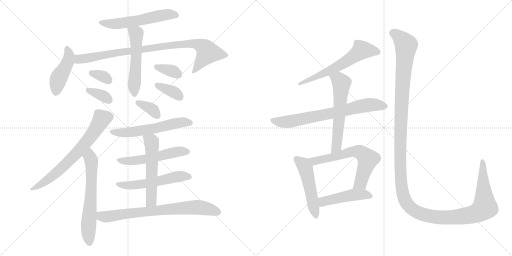
t = 0.00 s
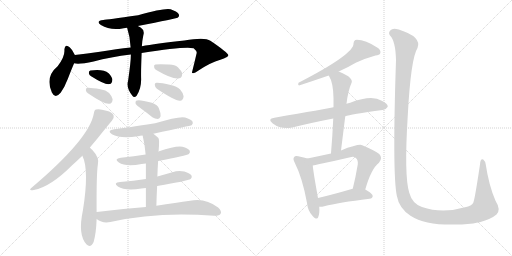
t = 3.33 s
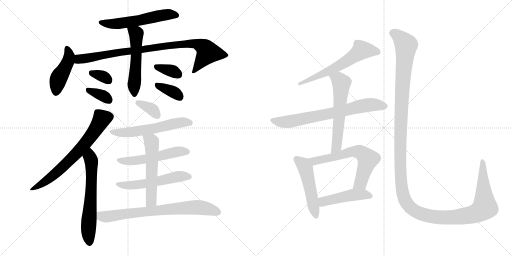
t = 6.66 s
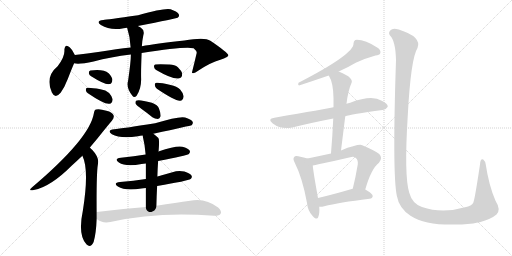
t = 9.98 s
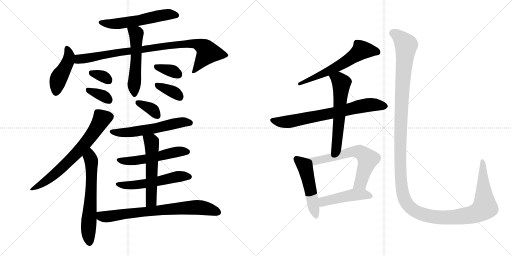
t = 13.31 s
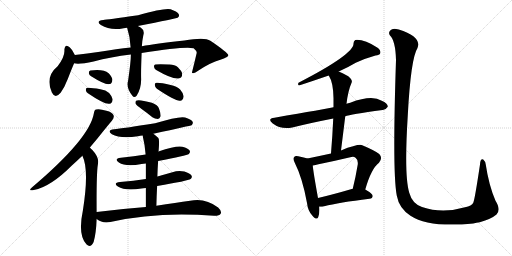
t = 16.64 s

The animated SVG that drew these frames (rendered in a browser with its animation timeline set to each time). Animation: 23 CSS @keyframes rules; one cycle of 16.64 s.

<svg version="1.1" viewBox="0 0 2048 1024" xmlns="http://www.w3.org/2000/svg">
  <g stroke="lightgray" stroke-dasharray="1,1" stroke-width="1" transform="scale(4, 4)">
    <line x1="0" y1="0" x2="256" y2="256"></line>
    <line x1="256" y1="0" x2="0" y2="256"></line>
    <line x1="128" y1="0" x2="128" y2="256"></line>
    <line x1="0" y1="128" x2="256" y2="128"></line>
    <line x1="256" y1="0" x2="512" y2="256"></line>
    <line x1="512" y1="0" x2="256" y2="256"></line>
    <line x1="384" y1="0" x2="384" y2="256"></line>
    <line x1="256" y1="128" x2="512" y2="128"></line>
  </g>
<g transform="scale(1, -1) translate(0, -850)">
   <style type="text/css">
    @keyframes keyframes0 {
      from {
       stroke: black;
       stroke-dashoffset: 562;
       stroke-width: 128;
       }
       65% {
       animation-timing-function: step-end;
       stroke: black;
       stroke-dashoffset: 0;
       stroke-width: 128;
       }
       to {
       stroke: black;
       stroke-width: 1024;
       }
       }
       #make-me-a-hanzi-animation-0 {
         animation: keyframes0 0.707357s both;
         animation-delay: 0.000000s;
         animation-timing-function: linear;
       }
    @keyframes keyframes1 {
      from {
       stroke: black;
       stroke-dashoffset: 441;
       stroke-width: 128;
       }
       59% {
       animation-timing-function: step-end;
       stroke: black;
       stroke-dashoffset: 0;
       stroke-width: 128;
       }
       to {
       stroke: black;
       stroke-width: 1024;
       }
       }
       #make-me-a-hanzi-animation-1 {
         animation: keyframes1 0.608887s both;
         animation-delay: 0.707357s;
         animation-timing-function: linear;
       }
    @keyframes keyframes2 {
      from {
       stroke: black;
       stroke-dashoffset: 905;
       stroke-width: 128;
       }
       75% {
       animation-timing-function: step-end;
       stroke: black;
       stroke-dashoffset: 0;
       stroke-width: 128;
       }
       to {
       stroke: black;
       stroke-width: 1024;
       }
       }
       #make-me-a-hanzi-animation-2 {
         animation: keyframes2 0.986491s both;
         animation-delay: 1.316244s;
         animation-timing-function: linear;
       }
    @keyframes keyframes3 {
      from {
       stroke: black;
       stroke-dashoffset: 531;
       stroke-width: 128;
       }
       63% {
       animation-timing-function: step-end;
       stroke: black;
       stroke-dashoffset: 0;
       stroke-width: 128;
       }
       to {
       stroke: black;
       stroke-width: 1024;
       }
       }
       #make-me-a-hanzi-animation-3 {
         animation: keyframes3 0.682129s both;
         animation-delay: 2.302735s;
         animation-timing-function: linear;
       }
    @keyframes keyframes4 {
      from {
       stroke: black;
       stroke-dashoffset: 328;
       stroke-width: 128;
       }
       52% {
       animation-timing-function: step-end;
       stroke: black;
       stroke-dashoffset: 0;
       stroke-width: 128;
       }
       to {
       stroke: black;
       stroke-width: 1024;
       }
       }
       #make-me-a-hanzi-animation-4 {
         animation: keyframes4 0.516927s both;
         animation-delay: 2.984864s;
         animation-timing-function: linear;
       }
    @keyframes keyframes5 {
      from {
       stroke: black;
       stroke-dashoffset: 348;
       stroke-width: 128;
       }
       53% {
       animation-timing-function: step-end;
       stroke: black;
       stroke-dashoffset: 0;
       stroke-width: 128;
       }
       to {
       stroke: black;
       stroke-width: 1024;
       }
       }
       #make-me-a-hanzi-animation-5 {
         animation: keyframes5 0.533203s both;
         animation-delay: 3.501791s;
         animation-timing-function: linear;
       }
    @keyframes keyframes6 {
      from {
       stroke: black;
       stroke-dashoffset: 347;
       stroke-width: 128;
       }
       53% {
       animation-timing-function: step-end;
       stroke: black;
       stroke-dashoffset: 0;
       stroke-width: 128;
       }
       to {
       stroke: black;
       stroke-width: 1024;
       }
       }
       #make-me-a-hanzi-animation-6 {
         animation: keyframes6 0.532389s both;
         animation-delay: 4.034994s;
         animation-timing-function: linear;
       }
    @keyframes keyframes7 {
      from {
       stroke: black;
       stroke-dashoffset: 356;
       stroke-width: 128;
       }
       54% {
       animation-timing-function: step-end;
       stroke: black;
       stroke-dashoffset: 0;
       stroke-width: 128;
       }
       to {
       stroke: black;
       stroke-width: 1024;
       }
       }
       #make-me-a-hanzi-animation-7 {
         animation: keyframes7 0.539714s both;
         animation-delay: 4.567383s;
         animation-timing-function: linear;
       }
    @keyframes keyframes8 {
      from {
       stroke: black;
       stroke-dashoffset: 677;
       stroke-width: 128;
       }
       69% {
       animation-timing-function: step-end;
       stroke: black;
       stroke-dashoffset: 0;
       stroke-width: 128;
       }
       to {
       stroke: black;
       stroke-width: 1024;
       }
       }
       #make-me-a-hanzi-animation-8 {
         animation: keyframes8 0.800944s both;
         animation-delay: 5.107097s;
         animation-timing-function: linear;
       }
    @keyframes keyframes9 {
      from {
       stroke: black;
       stroke-dashoffset: 624;
       stroke-width: 128;
       }
       67% {
       animation-timing-function: step-end;
       stroke: black;
       stroke-dashoffset: 0;
       stroke-width: 128;
       }
       to {
       stroke: black;
       stroke-width: 1024;
       }
       }
       #make-me-a-hanzi-animation-9 {
         animation: keyframes9 0.757812s both;
         animation-delay: 5.908041s;
         animation-timing-function: linear;
       }
    @keyframes keyframes10 {
      from {
       stroke: black;
       stroke-dashoffset: 350;
       stroke-width: 128;
       }
       53% {
       animation-timing-function: step-end;
       stroke: black;
       stroke-dashoffset: 0;
       stroke-width: 128;
       }
       to {
       stroke: black;
       stroke-width: 1024;
       }
       }
       #make-me-a-hanzi-animation-10 {
         animation: keyframes10 0.534831s both;
         animation-delay: 6.665853s;
         animation-timing-function: linear;
       }
    @keyframes keyframes11 {
      from {
       stroke: black;
       stroke-dashoffset: 575;
       stroke-width: 128;
       }
       65% {
       animation-timing-function: step-end;
       stroke: black;
       stroke-dashoffset: 0;
       stroke-width: 128;
       }
       to {
       stroke: black;
       stroke-width: 1024;
       }
       }
       #make-me-a-hanzi-animation-11 {
         animation: keyframes11 0.717936s both;
         animation-delay: 7.200684s;
         animation-timing-function: linear;
       }
    @keyframes keyframes12 {
      from {
       stroke: black;
       stroke-dashoffset: 532;
       stroke-width: 128;
       }
       63% {
       animation-timing-function: step-end;
       stroke: black;
       stroke-dashoffset: 0;
       stroke-width: 128;
       }
       to {
       stroke: black;
       stroke-width: 1024;
       }
       }
       #make-me-a-hanzi-animation-12 {
         animation: keyframes12 0.682943s both;
         animation-delay: 7.918620s;
         animation-timing-function: linear;
       }
    @keyframes keyframes13 {
      from {
       stroke: black;
       stroke-dashoffset: 542;
       stroke-width: 128;
       }
       64% {
       animation-timing-function: step-end;
       stroke: black;
       stroke-dashoffset: 0;
       stroke-width: 128;
       }
       to {
       stroke: black;
       stroke-width: 1024;
       }
       }
       #make-me-a-hanzi-animation-13 {
         animation: keyframes13 0.691081s both;
         animation-delay: 8.601563s;
         animation-timing-function: linear;
       }
    @keyframes keyframes14 {
      from {
       stroke: black;
       stroke-dashoffset: 548;
       stroke-width: 128;
       }
       64% {
       animation-timing-function: step-end;
       stroke: black;
       stroke-dashoffset: 0;
       stroke-width: 128;
       }
       to {
       stroke: black;
       stroke-width: 1024;
       }
       }
       #make-me-a-hanzi-animation-14 {
         animation: keyframes14 0.695964s both;
         animation-delay: 9.292644s;
         animation-timing-function: linear;
       }
    @keyframes keyframes15 {
      from {
       stroke: black;
       stroke-dashoffset: 741;
       stroke-width: 128;
       }
       71% {
       animation-timing-function: step-end;
       stroke: black;
       stroke-dashoffset: 0;
       stroke-width: 128;
       }
       to {
       stroke: black;
       stroke-width: 1024;
       }
       }
       #make-me-a-hanzi-animation-15 {
         animation: keyframes15 0.853027s both;
         animation-delay: 9.988608s;
         animation-timing-function: linear;
       }
    @keyframes keyframes16 {
      from {
       stroke: black;
       stroke-dashoffset: 587;
       stroke-width: 128;
       }
       66% {
       animation-timing-function: step-end;
       stroke: black;
       stroke-dashoffset: 0;
       stroke-width: 128;
       }
       to {
       stroke: black;
       stroke-width: 1024;
       }
       }
       #make-me-a-hanzi-animation-16 {
         animation: keyframes16 0.727702s both;
         animation-delay: 10.841635s;
         animation-timing-function: linear;
       }
    @keyframes keyframes17 {
      from {
       stroke: black;
       stroke-dashoffset: 710;
       stroke-width: 128;
       }
       70% {
       animation-timing-function: step-end;
       stroke: black;
       stroke-dashoffset: 0;
       stroke-width: 128;
       }
       to {
       stroke: black;
       stroke-width: 1024;
       }
       }
       #make-me-a-hanzi-animation-17 {
         animation: keyframes17 0.827799s both;
         animation-delay: 11.569337s;
         animation-timing-function: linear;
       }
    @keyframes keyframes18 {
      from {
       stroke: black;
       stroke-dashoffset: 588;
       stroke-width: 128;
       }
       66% {
       animation-timing-function: step-end;
       stroke: black;
       stroke-dashoffset: 0;
       stroke-width: 128;
       }
       to {
       stroke: black;
       stroke-width: 1024;
       }
       }
       #make-me-a-hanzi-animation-18 {
         animation: keyframes18 0.728516s both;
         animation-delay: 12.397136s;
         animation-timing-function: linear;
       }
    @keyframes keyframes19 {
      from {
       stroke: black;
       stroke-dashoffset: 500;
       stroke-width: 128;
       }
       62% {
       animation-timing-function: step-end;
       stroke: black;
       stroke-dashoffset: 0;
       stroke-width: 128;
       }
       to {
       stroke: black;
       stroke-width: 1024;
       }
       }
       #make-me-a-hanzi-animation-19 {
         animation: keyframes19 0.656901s both;
         animation-delay: 13.125652s;
         animation-timing-function: linear;
       }
    @keyframes keyframes20 {
      from {
       stroke: black;
       stroke-dashoffset: 636;
       stroke-width: 128;
       }
       67% {
       animation-timing-function: step-end;
       stroke: black;
       stroke-dashoffset: 0;
       stroke-width: 128;
       }
       to {
       stroke: black;
       stroke-width: 1024;
       }
       }
       #make-me-a-hanzi-animation-20 {
         animation: keyframes20 0.767578s both;
         animation-delay: 13.782553s;
         animation-timing-function: linear;
       }
    @keyframes keyframes21 {
      from {
       stroke: black;
       stroke-dashoffset: 466;
       stroke-width: 128;
       }
       60% {
       animation-timing-function: step-end;
       stroke: black;
       stroke-dashoffset: 0;
       stroke-width: 128;
       }
       to {
       stroke: black;
       stroke-width: 1024;
       }
       }
       #make-me-a-hanzi-animation-21 {
         animation: keyframes21 0.629232s both;
         animation-delay: 14.550131s;
         animation-timing-function: linear;
       }
    @keyframes keyframes22 {
      from {
       stroke: black;
       stroke-dashoffset: 1487;
       stroke-width: 128;
       }
       83% {
       animation-timing-function: step-end;
       stroke: black;
       stroke-dashoffset: 0;
       stroke-width: 128;
       }
       to {
       stroke: black;
       stroke-width: 1024;
       }
       }
       #make-me-a-hanzi-animation-22 {
         animation: keyframes22 1.460124s both;
         animation-delay: 15.179363s;
         animation-timing-function: linear;
       }
</style>
<path d="M 551.5 746.0 Q 704.5 776.0 710.5 779.0 Q 719.5 786.0 714.5 794.0 Q 708.5 804.0 682.5 813.0 Q 657.5 819.0 552.5 789.0 Q 425.5 771.0 413.5 770.0 Q 380.5 766.0 403.5 750.0 Q 442.5 726.0 494.5 737.0 Q 500.5 738.0 508.5 739.0 L 551.5 746.0 Z" fill="lightgray"></path> 
<path d="M 299.5 630.0 Q 289.5 652.0 278.5 661.0 Q 260.5 677.0 257.5 651.0 Q 260.5 624.0 230.5 585.0 Q 179.5 543.0 207.5 480.0 Q 220.5 453.0 242.5 479.0 Q 258.5 501.0 271.5 535.0 Q 286.5 574.0 296.5 597.0 C 305.5 618.0 305.5 618.0 299.5 630.0 Z" fill="lightgray"></path> 
<path d="M 566.5 638.0 Q 738.5 665.0 774.5 657.0 Q 789.5 644.0 786.5 637.0 Q 777.5 598.0 767.5 559.0 L 769.5 558.0 Q 776.5 554.0 792.5 567.0 Q 841.5 600.0 881.5 611.0 Q 914.5 621.0 913.5 629.0 Q 912.5 639.0 841.5 687.0 Q 819.5 703.0 737.5 688.0 Q 620.5 675.0 567.5 665.0 L 522.5 660.0 Q 467.5 654.0 399.5 643.0 Q 348.5 636.0 299.5 630.0 C 269.5 626.0 266.5 600.0 296.5 597.0 Q 314.5 591.0 374.5 604.0 Q 443.5 623.0 523.5 632.0 L 566.5 638.0 Z" fill="lightgray"></path> 
<path d="M 523.5 632.0 Q 523.5 604.0 512.5 528.0 Q 503.5 498.0 529.5 467.0 Q 536.5 457.0 546.5 467.0 Q 565.5 497.0 564.5 535.0 Q 563.5 562.0 566.5 638.0 L 567.5 665.0 Q 568.5 687.0 573.5 710.0 Q 579.5 729.0 562.5 740.0 Q 556.5 744.0 551.5 746.0 C 524.5 760.0 499.5 768.0 508.5 739.0 Q 520.5 703.0 522.5 660.0 L 523.5 632.0 Z" fill="lightgray"></path> 
<path d="M 364.5 545.0 Q 421.5 509.0 438.5 514.0 Q 448.5 515.0 449.5 532.0 Q 448.5 542.0 434.5 557.0 Q 413.5 575.0 361.5 568.0 Q 354.5 567.0 355.5 557.0 Q 356.5 550.0 364.5 545.0 Z" fill="lightgray"></path> 
<path d="M 351.5 477.0 Q 417.5 432.0 437.5 435.0 Q 449.5 436.0 450.5 453.0 Q 449.5 463.0 436.5 478.0 Q 423.5 490.0 401.5 493.0 Q 364.5 500.0 349.5 499.0 Q 342.5 498.0 343.5 489.0 Q 344.5 482.0 351.5 477.0 Z" fill="lightgray"></path> 
<path d="M 626.5 569.0 Q 693.5 530.0 717.5 537.0 Q 729.5 540.0 728.5 557.0 Q 725.5 567.0 711.5 581.0 Q 698.5 593.0 673.5 592.0 Q 636.5 595.0 621.5 592.0 Q 614.5 591.0 616.5 581.0 Q 617.5 574.0 626.5 569.0 Z" fill="lightgray"></path> 
<path d="M 627.5 495.0 Q 703.5 444.0 720.5 447.0 Q 732.5 448.0 734.5 465.0 Q 733.5 477.0 720.5 492.0 Q 707.5 505.0 682.5 510.0 Q 642.5 520.0 626.5 519.0 Q 617.5 519.0 619.5 509.0 Q 619.5 502.0 627.5 495.0 Z" fill="lightgray"></path> 
<path d="M 359.5 260.0 Q 375.5 279.0 390.5 297.0 Q 429.5 346.0 447.5 367.0 Q 457.5 379.0 454.5 388.0 Q 450.5 401.0 425.5 407.0 Q 397.5 416.0 384.5 412.0 Q 377.5 411.0 375.5 397.0 Q 359.5 297.0 128.5 101.0 Q 109.5 85.0 135.5 90.0 Q 201.5 102.0 287.5 188.0 Q 308.5 207.0 329.5 227.0 L 359.5 260.0 Z" fill="lightgray"></path> 
<path d="M 386.5 2.0 Q 385.5 156.0 391.5 192.0 Q 398.5 219.0 369.5 250.0 Q 363.5 256.0 359.5 260.0 C 338.5 281.0 318.5 255.0 329.5 227.0 Q 357.5 170.0 331.5 8.0 Q 310.5 -91.0 346.5 -128.0 Q 362.5 -143.0 374.5 -118.0 Q 384.5 -84.0 386.5 -26.0 L 386.5 2.0 Z" fill="lightgray"></path> 
<path d="M 566.5 414.0 Q 587.5 399.0 609.5 381.0 Q 619.5 374.0 631.5 374.0 Q 638.5 375.0 642.5 385.0 Q 643.5 397.0 635.5 417.0 Q 631.5 430.0 607.5 439.0 Q 553.5 454.0 544.5 447.0 Q 540.5 444.0 542.5 435.0 Q 546.5 428.0 566.5 414.0 Z" fill="lightgray"></path> 
<path d="M 613.5 315.0 Q 763.5 348.0 766.5 349.0 Q 773.5 356.0 770.5 363.0 Q 764.5 373.0 740.5 380.0 Q 715.5 386.0 620.5 357.0 Q 488.5 336.0 456.5 333.0 Q 425.5 329.0 447.5 313.0 Q 480.5 295.0 551.5 305.0 Q 560.5 308.0 570.5 308.0 L 613.5 315.0 Z" fill="lightgray"></path> 
<path d="M 632.5 206.0 Q 746.5 228.0 755.5 234.0 Q 762.5 241.0 758.5 248.0 Q 752.5 257.0 729.5 263.0 Q 707.5 269.0 633.5 244.0 L 582.5 232.0 Q 536.5 225.0 483.5 219.0 Q 453.5 215.0 475.5 200.0 Q 502.5 182.0 566.5 194.0 Q 573.5 195.0 583.5 196.0 L 632.5 206.0 Z" fill="lightgray"></path> 
<path d="M 628.5 106.0 Q 752.5 127.0 762.5 134.0 Q 769.5 141.0 766.5 147.0 Q 760.5 157.0 737.5 164.0 Q 713.5 170.0 689.5 161.0 Q 658.5 152.0 629.5 144.0 L 583.5 134.0 Q 534.5 127.0 480.5 122.0 Q 450.5 119.0 471.5 104.0 Q 499.5 86.0 565.5 96.0 Q 572.5 97.0 583.5 98.0 L 628.5 106.0 Z" fill="lightgray"></path> 
<path d="M 625.5 27.0 Q 626.5 69.0 628.5 106.0 L 629.5 144.0 Q 630.5 177.0 632.5 206.0 L 633.5 244.0 Q 633.5 245.0 634.5 247.0 Q 638.5 292.0 633.5 298.0 Q 623.5 308.0 613.5 315.0 C 589.5 333.0 563.5 337.0 570.5 308.0 Q 579.5 271.0 582.5 232.0 L 583.5 196.0 Q 583.5 171.0 583.5 134.0 L 583.5 98.0 Q 583.5 65.0 583.5 22.0 C 583.5 -8.0 624.5 -3.0 625.5 27.0 Z" fill="lightgray"></path> 
<path d="M 583.5 22.0 Q 490.5 15.0 386.5 2.0 C 356.5 -2.0 360.5 -10.0 386.5 -26.0 Q 410.5 -45.0 441.5 -38.0 Q 628.5 5.0 856.5 -13.0 Q 856.5 -12.0 858.5 -13.0 Q 877.5 -13.0 882.5 -5.0 Q 888.5 5.0 872.5 20.0 Q 820.5 60.0 760.5 47.0 Q 705.5 40.0 625.5 27.0 L 583.5 22.0 Z" fill="lightgray"></path> 
<path d="M 1355.0 564.5 Q 1391.0 580.5 1423.0 599.5 Q 1465.0 618.5 1502.0 628.5 Q 1518.0 629.5 1521.0 637.5 Q 1525.0 647.5 1512.0 658.5 Q 1455.0 694.5 1421.0 690.5 Q 1414.0 686.5 1414.0 676.5 Q 1417.0 634.5 1194.0 519.5 Q 1190.0 510.5 1196.0 508.5 Q 1254.0 527.5 1315.0 548.5 L 1355.0 564.5 Z" fill="lightgray"></path> 
<path d="M 1381.0 385.5 Q 1400.0 392.5 1530.0 410.5 Q 1542.0 409.5 1551.0 423.5 Q 1552.0 436.5 1527.0 447.5 Q 1487.0 471.5 1401.0 439.5 Q 1392.0 438.5 1386.0 435.5 L 1334.0 421.5 Q 1304.0 415.5 1098.0 379.5 Q 1067.0 375.5 1091.0 356.5 Q 1124.0 331.5 1169.0 340.5 Q 1241.0 358.5 1333.0 376.5 L 1381.0 385.5 Z" fill="lightgray"></path> 
<path d="M 1364.0 248.5 Q 1373.0 320.5 1381.0 385.5 L 1386.0 435.5 Q 1392.0 487.5 1407.0 521.5 Q 1410.0 531.5 1393.0 545.5 Q 1371.0 558.5 1355.0 564.5 C 1327.0 576.5 1301.0 574.5 1315.0 548.5 Q 1333.0 520.5 1334.0 458.5 Q 1334.0 442.5 1334.0 421.5 L 1333.0 376.5 Q 1330.0 310.5 1324.0 236.5 C 1322.0 206.5 1360.0 218.5 1364.0 248.5 Z" fill="lightgray"></path> 
<path d="M 1230.0 216.5 Q 1218.0 220.5 1193.0 225.5 Q 1180.0 228.5 1177.0 222.5 Q 1170.0 216.5 1179.0 199.5 Q 1210.0 138.5 1228.0 38.5 Q 1231.0 8.5 1249.0 -11.5 Q 1268.0 -33.5 1273.0 -17.5 Q 1279.0 -2.5 1277.0 23.5 L 1272.0 58.5 Q 1253.0 163.5 1251.0 188.5 C 1249.0 210.5 1249.0 210.5 1230.0 216.5 Z" fill="lightgray"></path> 
<path d="M 1461.0 92.5 Q 1485.0 176.5 1516.0 199.5 Q 1532.0 218.5 1517.0 234.5 Q 1501.0 247.5 1449.0 269.5 Q 1434.0 275.5 1364.0 248.5 L 1324.0 236.5 Q 1278.0 226.5 1230.0 216.5 C 1201.0 210.5 1221.0 183.5 1251.0 188.5 Q 1261.0 189.5 1274.0 193.5 Q 1338.0 206.5 1401.0 221.5 Q 1417.0 225.5 1423.0 218.5 Q 1433.0 211.5 1431.0 192.5 Q 1422.0 138.5 1411.0 95.5 C 1404.0 66.5 1452.0 63.5 1461.0 92.5 Z" fill="lightgray"></path> 
<path d="M 1277.0 23.5 Q 1286.0 22.5 1297.0 25.5 Q 1354.0 40.5 1478.0 55.5 Q 1490.0 56.5 1491.0 66.5 Q 1491.0 75.5 1461.0 92.5 L 1411.0 95.5 Q 1408.0 95.5 1407.0 94.5 Q 1332.0 72.5 1272.0 58.5 C 1243.0 51.5 1247.0 24.5 1277.0 23.5 Z" fill="lightgray"></path> 
<path d="M 1986.0 -7.5 Q 2005.0 11.5 1982.0 47.5 Q 1955.0 110.5 1943.0 192.5 Q 1942.0 204.5 1933.0 212.5 Q 1921.0 216.5 1920.0 192.5 Q 1899.0 51.5 1893.0 39.5 Q 1887.0 26.5 1860.0 21.5 Q 1769.0 -5.5 1688.0 22.5 Q 1649.0 35.5 1637.0 79.5 Q 1616.0 146.5 1631.0 387.5 Q 1643.0 616.5 1670.0 658.5 Q 1688.0 703.5 1595.0 732.5 Q 1592.0 733.5 1590.0 733.5 Q 1569.0 737.5 1561.0 728.5 Q 1552.0 718.5 1560.0 708.5 Q 1582.0 687.5 1584.0 610.5 Q 1569.0 159.5 1587.0 68.5 Q 1596.0 17.5 1642.0 -12.5 Q 1717.0 -61.5 1893.0 -43.5 Q 1906.0 -40.5 1919.0 -38.5 Q 1965.0 -25.5 1986.0 -7.5 Z" fill="lightgray"></path> 
      <clipPath id="make-me-a-hanzi-clip-0">
      <path d="M 551.5 746.0 Q 704.5 776.0 710.5 779.0 Q 719.5 786.0 714.5 794.0 Q 708.5 804.0 682.5 813.0 Q 657.5 819.0 552.5 789.0 Q 425.5 771.0 413.5 770.0 Q 380.5 766.0 403.5 750.0 Q 442.5 726.0 494.5 737.0 Q 500.5 738.0 508.5 739.0 L 551.5 746.0 Z" fill="lightgray"></path>
      </clipPath>
      <path clip-path="url(#make-me-a-hanzi-clip-0)" d="M 405.5 761.0 L 442.5 754.0 L 482.5 756.0 L 561.5 767.0 L 653.5 790.0 L 683.5 793.0 L 706.5 788.0 " fill="none" id="make-me-a-hanzi-animation-0" stroke-dasharray="434 868" stroke-linecap="round"></path>

      <clipPath id="make-me-a-hanzi-clip-1">
      <path d="M 299.5 630.0 Q 289.5 652.0 278.5 661.0 Q 260.5 677.0 257.5 651.0 Q 260.5 624.0 230.5 585.0 Q 179.5 543.0 207.5 480.0 Q 220.5 453.0 242.5 479.0 Q 258.5 501.0 271.5 535.0 Q 286.5 574.0 296.5 597.0 C 305.5 618.0 305.5 618.0 299.5 630.0 Z" fill="lightgray"></path>
      </clipPath>
      <path clip-path="url(#make-me-a-hanzi-clip-1)" d="M 268.5 656.0 L 275.5 616.0 L 235.5 538.0 L 223.5 483.0 " fill="none" id="make-me-a-hanzi-animation-1" stroke-dasharray="313 626" stroke-linecap="round"></path>

      <clipPath id="make-me-a-hanzi-clip-2">
      <path d="M 566.5 638.0 Q 738.5 665.0 774.5 657.0 Q 789.5 644.0 786.5 637.0 Q 777.5 598.0 767.5 559.0 L 769.5 558.0 Q 776.5 554.0 792.5 567.0 Q 841.5 600.0 881.5 611.0 Q 914.5 621.0 913.5 629.0 Q 912.5 639.0 841.5 687.0 Q 819.5 703.0 737.5 688.0 Q 620.5 675.0 567.5 665.0 L 522.5 660.0 Q 467.5 654.0 399.5 643.0 Q 348.5 636.0 299.5 630.0 C 269.5 626.0 266.5 600.0 296.5 597.0 Q 314.5 591.0 374.5 604.0 Q 443.5 623.0 523.5 632.0 L 566.5 638.0 Z" fill="lightgray"></path>
      </clipPath>
      <path clip-path="url(#make-me-a-hanzi-clip-2)" d="M 302.5 602.0 L 316.5 614.0 L 473.5 641.0 L 774.5 676.0 L 814.5 662.0 L 831.5 640.0 L 781.5 569.0 L 771.5 565.0 " fill="none" id="make-me-a-hanzi-animation-2" stroke-dasharray="777 1554" stroke-linecap="round"></path>

      <clipPath id="make-me-a-hanzi-clip-3">
      <path d="M 523.5 632.0 Q 523.5 604.0 512.5 528.0 Q 503.5 498.0 529.5 467.0 Q 536.5 457.0 546.5 467.0 Q 565.5 497.0 564.5 535.0 Q 563.5 562.0 566.5 638.0 L 567.5 665.0 Q 568.5 687.0 573.5 710.0 Q 579.5 729.0 562.5 740.0 Q 556.5 744.0 551.5 746.0 C 524.5 760.0 499.5 768.0 508.5 739.0 Q 520.5 703.0 522.5 660.0 L 523.5 632.0 Z" fill="lightgray"></path>
      </clipPath>
      <path clip-path="url(#make-me-a-hanzi-clip-3)" d="M 516.5 735.0 L 545.5 707.0 L 538.5 472.0 " fill="none" id="make-me-a-hanzi-animation-3" stroke-dasharray="403 806" stroke-linecap="round"></path>

      <clipPath id="make-me-a-hanzi-clip-4">
      <path d="M 364.5 545.0 Q 421.5 509.0 438.5 514.0 Q 448.5 515.0 449.5 532.0 Q 448.5 542.0 434.5 557.0 Q 413.5 575.0 361.5 568.0 Q 354.5 567.0 355.5 557.0 Q 356.5 550.0 364.5 545.0 Z" fill="lightgray"></path>
      </clipPath>
      <path clip-path="url(#make-me-a-hanzi-clip-4)" d="M 368.5 557.0 L 402.5 548.0 L 434.5 529.0 " fill="none" id="make-me-a-hanzi-animation-4" stroke-dasharray="200 400" stroke-linecap="round"></path>

      <clipPath id="make-me-a-hanzi-clip-5">
      <path d="M 351.5 477.0 Q 417.5 432.0 437.5 435.0 Q 449.5 436.0 450.5 453.0 Q 449.5 463.0 436.5 478.0 Q 423.5 490.0 401.5 493.0 Q 364.5 500.0 349.5 499.0 Q 342.5 498.0 343.5 489.0 Q 344.5 482.0 351.5 477.0 Z" fill="lightgray"></path>
      </clipPath>
      <path clip-path="url(#make-me-a-hanzi-clip-5)" d="M 353.5 490.0 L 412.5 467.0 L 435.5 450.0 " fill="none" id="make-me-a-hanzi-animation-5" stroke-dasharray="220 440" stroke-linecap="round"></path>

      <clipPath id="make-me-a-hanzi-clip-6">
      <path d="M 626.5 569.0 Q 693.5 530.0 717.5 537.0 Q 729.5 540.0 728.5 557.0 Q 725.5 567.0 711.5 581.0 Q 698.5 593.0 673.5 592.0 Q 636.5 595.0 621.5 592.0 Q 614.5 591.0 616.5 581.0 Q 617.5 574.0 626.5 569.0 Z" fill="lightgray"></path>
      </clipPath>
      <path clip-path="url(#make-me-a-hanzi-clip-6)" d="M 627.5 583.0 L 688.5 566.0 L 712.5 553.0 " fill="none" id="make-me-a-hanzi-animation-6" stroke-dasharray="219 438" stroke-linecap="round"></path>

      <clipPath id="make-me-a-hanzi-clip-7">
      <path d="M 627.5 495.0 Q 703.5 444.0 720.5 447.0 Q 732.5 448.0 734.5 465.0 Q 733.5 477.0 720.5 492.0 Q 707.5 505.0 682.5 510.0 Q 642.5 520.0 626.5 519.0 Q 617.5 519.0 619.5 509.0 Q 619.5 502.0 627.5 495.0 Z" fill="lightgray"></path>
      </clipPath>
      <path clip-path="url(#make-me-a-hanzi-clip-7)" d="M 630.5 508.0 L 694.5 482.0 L 718.5 463.0 " fill="none" id="make-me-a-hanzi-animation-7" stroke-dasharray="228 456" stroke-linecap="round"></path>

      <clipPath id="make-me-a-hanzi-clip-8">
      <path d="M 359.5 260.0 Q 375.5 279.0 390.5 297.0 Q 429.5 346.0 447.5 367.0 Q 457.5 379.0 454.5 388.0 Q 450.5 401.0 425.5 407.0 Q 397.5 416.0 384.5 412.0 Q 377.5 411.0 375.5 397.0 Q 359.5 297.0 128.5 101.0 Q 109.5 85.0 135.5 90.0 Q 201.5 102.0 287.5 188.0 Q 308.5 207.0 329.5 227.0 L 359.5 260.0 Z" fill="lightgray"></path>
      </clipPath>
      <path clip-path="url(#make-me-a-hanzi-clip-8)" d="M 438.5 384.0 L 407.5 375.0 L 344.5 281.0 L 252.5 183.0 L 191.5 131.0 L 139.5 100.0 " fill="none" id="make-me-a-hanzi-animation-8" stroke-dasharray="549 1098" stroke-linecap="round"></path>

      <clipPath id="make-me-a-hanzi-clip-9">
      <path d="M 386.5 2.0 Q 385.5 156.0 391.5 192.0 Q 398.5 219.0 369.5 250.0 Q 363.5 256.0 359.5 260.0 C 338.5 281.0 318.5 255.0 329.5 227.0 Q 357.5 170.0 331.5 8.0 Q 310.5 -91.0 346.5 -128.0 Q 362.5 -143.0 374.5 -118.0 Q 384.5 -84.0 386.5 -26.0 L 386.5 2.0 Z" fill="lightgray"></path>
      </clipPath>
      <path clip-path="url(#make-me-a-hanzi-clip-9)" d="M 359.5 250.0 L 366.5 149.0 L 353.5 -59.0 L 358.5 -117.0 " fill="none" id="make-me-a-hanzi-animation-9" stroke-dasharray="496 992" stroke-linecap="round"></path>

      <clipPath id="make-me-a-hanzi-clip-10">
      <path d="M 566.5 414.0 Q 587.5 399.0 609.5 381.0 Q 619.5 374.0 631.5 374.0 Q 638.5 375.0 642.5 385.0 Q 643.5 397.0 635.5 417.0 Q 631.5 430.0 607.5 439.0 Q 553.5 454.0 544.5 447.0 Q 540.5 444.0 542.5 435.0 Q 546.5 428.0 566.5 414.0 Z" fill="lightgray"></path>
      </clipPath>
      <path clip-path="url(#make-me-a-hanzi-clip-10)" d="M 550.5 440.0 L 604.5 415.0 L 627.5 389.0 " fill="none" id="make-me-a-hanzi-animation-10" stroke-dasharray="222 444" stroke-linecap="round"></path>

      <clipPath id="make-me-a-hanzi-clip-11">
      <path d="M 613.5 315.0 Q 763.5 348.0 766.5 349.0 Q 773.5 356.0 770.5 363.0 Q 764.5 373.0 740.5 380.0 Q 715.5 386.0 620.5 357.0 Q 488.5 336.0 456.5 333.0 Q 425.5 329.0 447.5 313.0 Q 480.5 295.0 551.5 305.0 Q 560.5 308.0 570.5 308.0 L 613.5 315.0 Z" fill="lightgray"></path>
      </clipPath>
      <path clip-path="url(#make-me-a-hanzi-clip-11)" d="M 449.5 324.0 L 521.5 321.0 L 624.5 335.0 L 637.5 343.0 L 719.5 360.0 L 763.5 357.0 " fill="none" id="make-me-a-hanzi-animation-11" stroke-dasharray="447 894" stroke-linecap="round"></path>

      <clipPath id="make-me-a-hanzi-clip-12">
      <path d="M 632.5 206.0 Q 746.5 228.0 755.5 234.0 Q 762.5 241.0 758.5 248.0 Q 752.5 257.0 729.5 263.0 Q 707.5 269.0 633.5 244.0 L 582.5 232.0 Q 536.5 225.0 483.5 219.0 Q 453.5 215.0 475.5 200.0 Q 502.5 182.0 566.5 194.0 Q 573.5 195.0 583.5 196.0 L 632.5 206.0 Z" fill="lightgray"></path>
      </clipPath>
      <path clip-path="url(#make-me-a-hanzi-clip-12)" d="M 477.5 211.0 L 535.5 207.0 L 642.5 225.0 L 698.5 241.0 L 749.5 243.0 " fill="none" id="make-me-a-hanzi-animation-12" stroke-dasharray="404 808" stroke-linecap="round"></path>

      <clipPath id="make-me-a-hanzi-clip-13">
      <path d="M 628.5 106.0 Q 752.5 127.0 762.5 134.0 Q 769.5 141.0 766.5 147.0 Q 760.5 157.0 737.5 164.0 Q 713.5 170.0 689.5 161.0 Q 658.5 152.0 629.5 144.0 L 583.5 134.0 Q 534.5 127.0 480.5 122.0 Q 450.5 119.0 471.5 104.0 Q 499.5 86.0 565.5 96.0 Q 572.5 97.0 583.5 98.0 L 628.5 106.0 Z" fill="lightgray"></path>
      </clipPath>
      <path clip-path="url(#make-me-a-hanzi-clip-13)" d="M 473.5 114.0 L 534.5 110.0 L 638.5 125.0 L 710.5 144.0 L 755.5 143.0 " fill="none" id="make-me-a-hanzi-animation-13" stroke-dasharray="414 828" stroke-linecap="round"></path>

      <clipPath id="make-me-a-hanzi-clip-14">
      <path d="M 625.5 27.0 Q 626.5 69.0 628.5 106.0 L 629.5 144.0 Q 630.5 177.0 632.5 206.0 L 633.5 244.0 Q 633.5 245.0 634.5 247.0 Q 638.5 292.0 633.5 298.0 Q 623.5 308.0 613.5 315.0 C 589.5 333.0 563.5 337.0 570.5 308.0 Q 579.5 271.0 582.5 232.0 L 583.5 196.0 Q 583.5 171.0 583.5 134.0 L 583.5 98.0 Q 583.5 65.0 583.5 22.0 C 583.5 -8.0 624.5 -3.0 625.5 27.0 Z" fill="lightgray"></path>
      </clipPath>
      <path clip-path="url(#make-me-a-hanzi-clip-14)" d="M 578.5 302.0 L 606.5 283.0 L 607.5 259.0 L 605.5 52.0 L 589.5 30.0 " fill="none" id="make-me-a-hanzi-animation-14" stroke-dasharray="420 840" stroke-linecap="round"></path>

      <clipPath id="make-me-a-hanzi-clip-15">
      <path d="M 583.5 22.0 Q 490.5 15.0 386.5 2.0 C 356.5 -2.0 360.5 -10.0 386.5 -26.0 Q 410.5 -45.0 441.5 -38.0 Q 628.5 5.0 856.5 -13.0 Q 856.5 -12.0 858.5 -13.0 Q 877.5 -13.0 882.5 -5.0 Q 888.5 5.0 872.5 20.0 Q 820.5 60.0 760.5 47.0 Q 705.5 40.0 625.5 27.0 L 583.5 22.0 Z" fill="lightgray"></path>
      </clipPath>
      <path clip-path="url(#make-me-a-hanzi-clip-15)" d="M 395.5 -5.0 L 405.5 -15.0 L 421.5 -17.0 L 577.5 4.0 L 772.5 21.0 L 828.5 16.0 L 871.5 1.0 " fill="none" id="make-me-a-hanzi-animation-15" stroke-dasharray="613 1226" stroke-linecap="round"></path>

      <clipPath id="make-me-a-hanzi-clip-16">
      <path d="M 1355.0 564.5 Q 1391.0 580.5 1423.0 599.5 Q 1465.0 618.5 1502.0 628.5 Q 1518.0 629.5 1521.0 637.5 Q 1525.0 647.5 1512.0 658.5 Q 1455.0 694.5 1421.0 690.5 Q 1414.0 686.5 1414.0 676.5 Q 1417.0 634.5 1194.0 519.5 Q 1190.0 510.5 1196.0 508.5 Q 1254.0 527.5 1315.0 548.5 L 1355.0 564.5 Z" fill="lightgray"></path>
      </clipPath>
      <path clip-path="url(#make-me-a-hanzi-clip-16)" d="M 1510.0 642.5 L 1449.0 650.5 L 1354.0 585.5 L 1245.0 533.5 L 1233.0 535.5 L 1216.0 522.5 " fill="none" id="make-me-a-hanzi-animation-16" stroke-dasharray="459 918" stroke-linecap="round"></path>

      <clipPath id="make-me-a-hanzi-clip-17">
      <path d="M 1381.0 385.5 Q 1400.0 392.5 1530.0 410.5 Q 1542.0 409.5 1551.0 423.5 Q 1552.0 436.5 1527.0 447.5 Q 1487.0 471.5 1401.0 439.5 Q 1392.0 438.5 1386.0 435.5 L 1334.0 421.5 Q 1304.0 415.5 1098.0 379.5 Q 1067.0 375.5 1091.0 356.5 Q 1124.0 331.5 1169.0 340.5 Q 1241.0 358.5 1333.0 376.5 L 1381.0 385.5 Z" fill="lightgray"></path>
      </clipPath>
      <path clip-path="url(#make-me-a-hanzi-clip-17)" d="M 1093.0 368.5 L 1157.0 363.5 L 1483.0 431.5 L 1539.0 424.5 " fill="none" id="make-me-a-hanzi-animation-17" stroke-dasharray="582 1164" stroke-linecap="round"></path>

      <clipPath id="make-me-a-hanzi-clip-18">
      <path d="M 1364.0 248.5 Q 1373.0 320.5 1381.0 385.5 L 1386.0 435.5 Q 1392.0 487.5 1407.0 521.5 Q 1410.0 531.5 1393.0 545.5 Q 1371.0 558.5 1355.0 564.5 C 1327.0 576.5 1301.0 574.5 1315.0 548.5 Q 1333.0 520.5 1334.0 458.5 Q 1334.0 442.5 1334.0 421.5 L 1333.0 376.5 Q 1330.0 310.5 1324.0 236.5 C 1322.0 206.5 1360.0 218.5 1364.0 248.5 Z" fill="lightgray"></path>
      </clipPath>
      <path clip-path="url(#make-me-a-hanzi-clip-18)" d="M 1324.0 546.5 L 1355.0 531.5 L 1366.0 514.5 L 1346.0 263.5 L 1329.0 244.5 " fill="none" id="make-me-a-hanzi-animation-18" stroke-dasharray="460 920" stroke-linecap="round"></path>

      <clipPath id="make-me-a-hanzi-clip-19">
      <path d="M 1230.0 216.5 Q 1218.0 220.5 1193.0 225.5 Q 1180.0 228.5 1177.0 222.5 Q 1170.0 216.5 1179.0 199.5 Q 1210.0 138.5 1228.0 38.5 Q 1231.0 8.5 1249.0 -11.5 Q 1268.0 -33.5 1273.0 -17.5 Q 1279.0 -2.5 1277.0 23.5 L 1272.0 58.5 Q 1253.0 163.5 1251.0 188.5 C 1249.0 210.5 1249.0 210.5 1230.0 216.5 Z" fill="lightgray"></path>
      </clipPath>
      <path clip-path="url(#make-me-a-hanzi-clip-19)" d="M 1187.0 214.5 L 1222.0 177.5 L 1262.0 -11.5 " fill="none" id="make-me-a-hanzi-animation-19" stroke-dasharray="372 744" stroke-linecap="round"></path>

      <clipPath id="make-me-a-hanzi-clip-20">
      <path d="M 1461.0 92.5 Q 1485.0 176.5 1516.0 199.5 Q 1532.0 218.5 1517.0 234.5 Q 1501.0 247.5 1449.0 269.5 Q 1434.0 275.5 1364.0 248.5 L 1324.0 236.5 Q 1278.0 226.5 1230.0 216.5 C 1201.0 210.5 1221.0 183.5 1251.0 188.5 Q 1261.0 189.5 1274.0 193.5 Q 1338.0 206.5 1401.0 221.5 Q 1417.0 225.5 1423.0 218.5 Q 1433.0 211.5 1431.0 192.5 Q 1422.0 138.5 1411.0 95.5 C 1404.0 66.5 1452.0 63.5 1461.0 92.5 Z" fill="lightgray"></path>
      </clipPath>
      <path clip-path="url(#make-me-a-hanzi-clip-20)" d="M 1237.0 214.5 L 1258.0 206.5 L 1401.0 242.5 L 1447.0 238.5 L 1471.0 213.5 L 1442.0 118.5 L 1418.0 100.5 " fill="none" id="make-me-a-hanzi-animation-20" stroke-dasharray="508 1016" stroke-linecap="round"></path>

      <clipPath id="make-me-a-hanzi-clip-21">
      <path d="M 1277.0 23.5 Q 1286.0 22.5 1297.0 25.5 Q 1354.0 40.5 1478.0 55.5 Q 1490.0 56.5 1491.0 66.5 Q 1491.0 75.5 1461.0 92.5 L 1411.0 95.5 Q 1408.0 95.5 1407.0 94.5 Q 1332.0 72.5 1272.0 58.5 C 1243.0 51.5 1247.0 24.5 1277.0 23.5 Z" fill="lightgray"></path>
      </clipPath>
      <path clip-path="url(#make-me-a-hanzi-clip-21)" d="M 1282.0 30.5 L 1297.0 45.5 L 1415.0 71.5 L 1454.0 73.5 L 1482.0 66.5 " fill="none" id="make-me-a-hanzi-animation-21" stroke-dasharray="338 676" stroke-linecap="round"></path>

      <clipPath id="make-me-a-hanzi-clip-22">
      <path d="M 1986.0 -7.5 Q 2005.0 11.5 1982.0 47.5 Q 1955.0 110.5 1943.0 192.5 Q 1942.0 204.5 1933.0 212.5 Q 1921.0 216.5 1920.0 192.5 Q 1899.0 51.5 1893.0 39.5 Q 1887.0 26.5 1860.0 21.5 Q 1769.0 -5.5 1688.0 22.5 Q 1649.0 35.5 1637.0 79.5 Q 1616.0 146.5 1631.0 387.5 Q 1643.0 616.5 1670.0 658.5 Q 1688.0 703.5 1595.0 732.5 Q 1592.0 733.5 1590.0 733.5 Q 1569.0 737.5 1561.0 728.5 Q 1552.0 718.5 1560.0 708.5 Q 1582.0 687.5 1584.0 610.5 Q 1569.0 159.5 1587.0 68.5 Q 1596.0 17.5 1642.0 -12.5 Q 1717.0 -61.5 1893.0 -43.5 Q 1906.0 -40.5 1919.0 -38.5 Q 1965.0 -25.5 1986.0 -7.5 Z" fill="lightgray"></path>
      </clipPath>
      <path clip-path="url(#make-me-a-hanzi-clip-22)" d="M 1570.0 718.5 L 1598.0 703.5 L 1624.0 669.5 L 1610.0 520.5 L 1600.0 241.5 L 1608.0 93.5 L 1627.0 37.5 L 1660.0 6.5 L 1725.0 -15.5 L 1820.0 -18.5 L 1879.0 -10.5 L 1916.0 2.5 L 1939.0 24.5 L 1933.0 165.5 L 1928.0 177.5 L 1931.0 203.5 " fill="none" id="make-me-a-hanzi-animation-22" stroke-dasharray="1359 2718" stroke-linecap="round"></path>

</g>
</svg>
